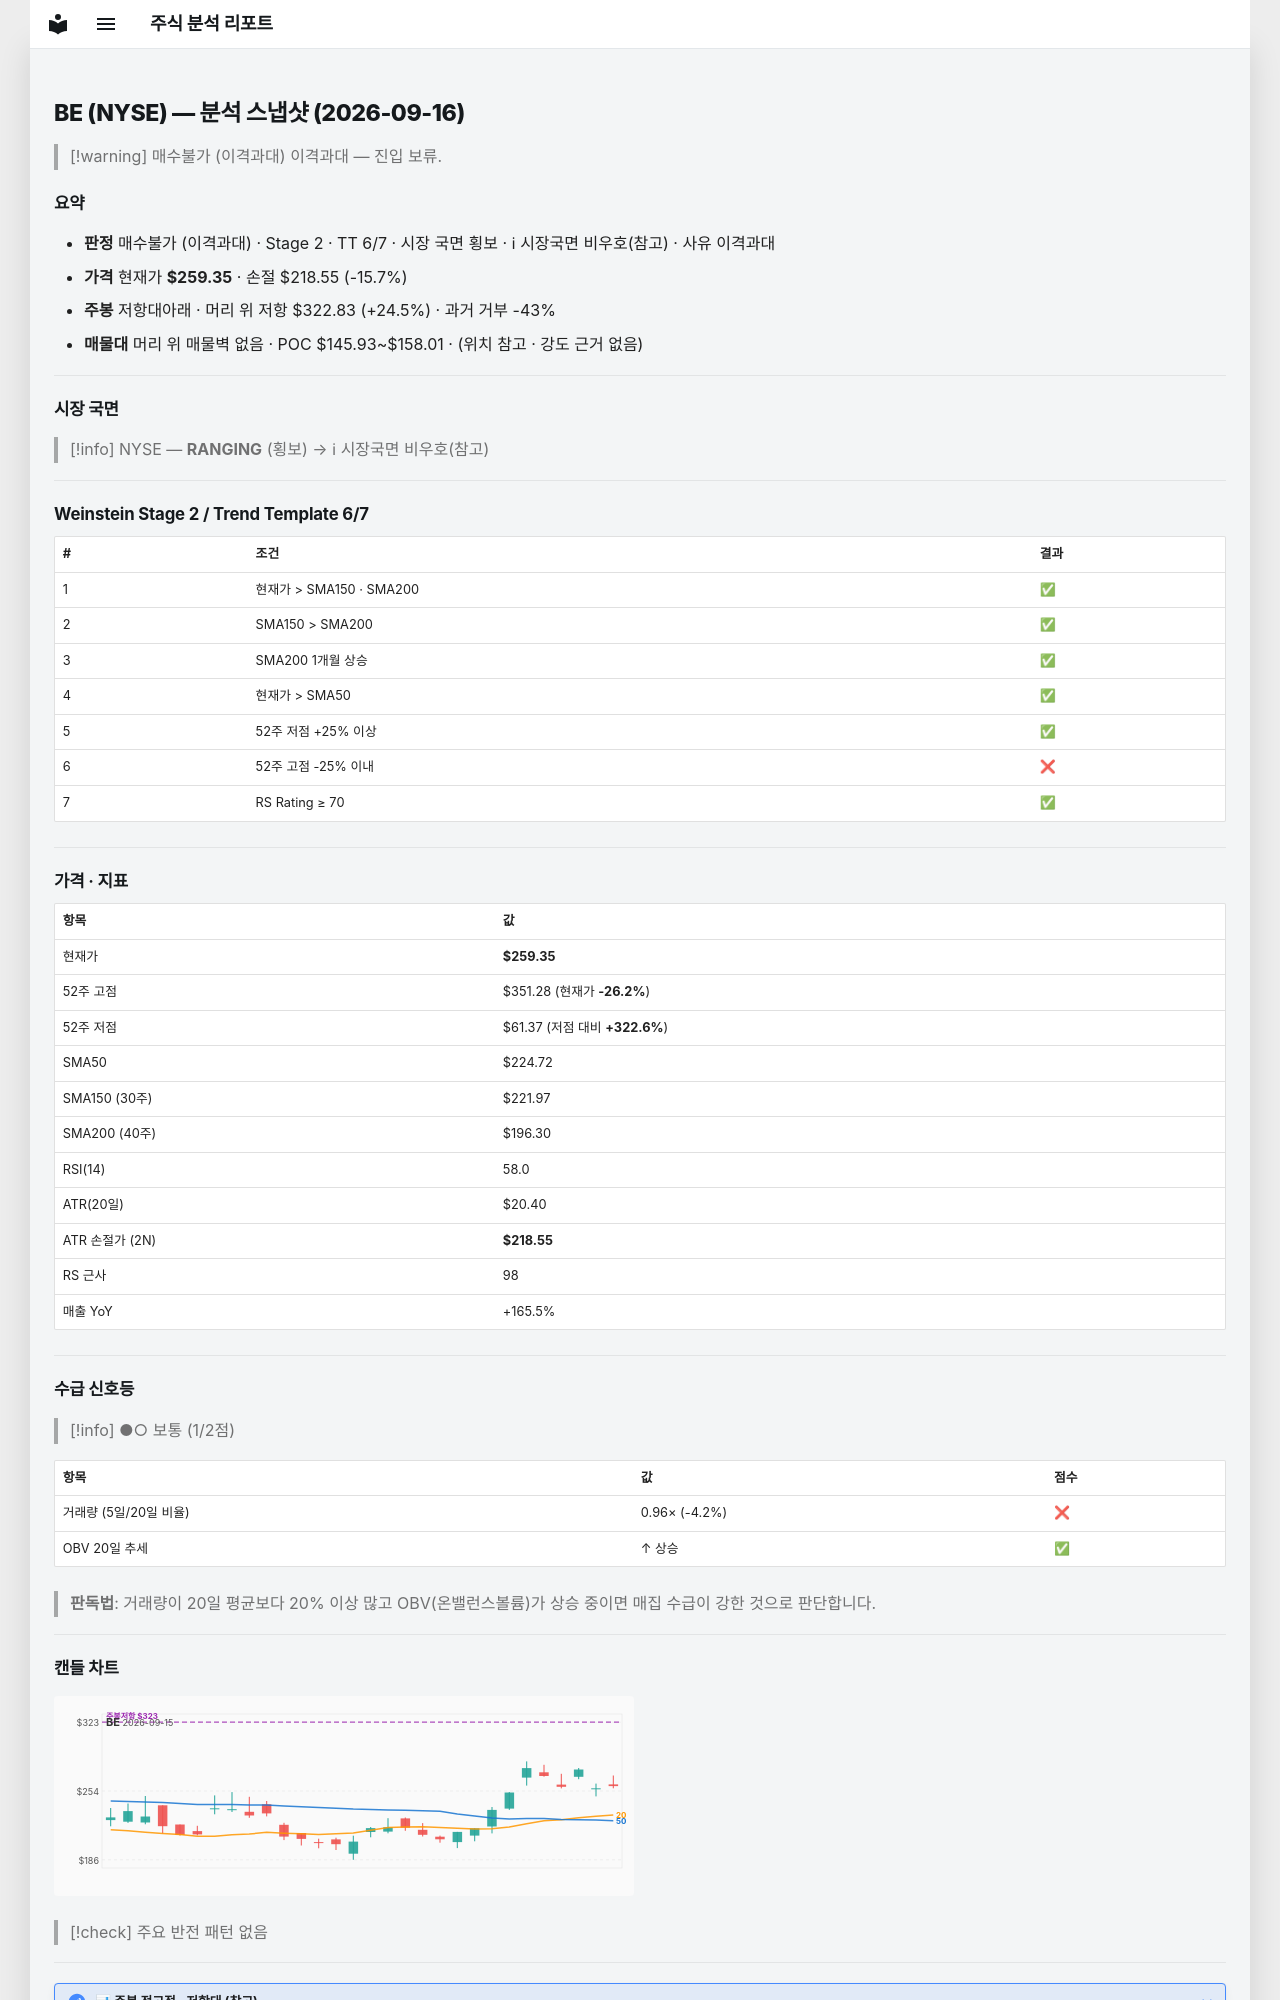

repository: soloandco/stock-reports · page: snapshots/BE-2026-09-16/index.html · generator: mkdocs

---
type: analysis-snapshot
title: BE 분석 스냅샷
ticker: BE
market: NYSE
created: 2026-09-16
updated: 2026-09-16
bar-date: 2026-09-15
verdict: 매수불가
verdict-reason: 이격과대
real-rr: 1.56
sma50-gap-pct: 15.4
weekly-position: 저항대아래
weekly-overhead-price: 322.83
weekly-overhead-pct: 24.5
stage: 2
trend-template-score: 6
tt-max: 7
price: 259.3500061035156
stop-price: 218.54958634088644
market-regime: RANGING
supply-demand-score: 1/2
supply-demand-label: 보통
status: tracking
tags:
  - stock-agent
  - watchlist
  - BE
  - analysis
related:
  - "[[analysis-template]]"
---

# BE (NYSE) — 분석 스냅샷 (2026-09-16)

> [!warning] 매수불가 (이격과대)
> 이격과대 — 진입 보류.

## 요약

- **판정** 매수불가 (이격과대) · Stage 2 · TT 6/7 · 시장 국면 횡보 · ℹ 시장국면 비우호(참고) · 사유 이격과대
- **가격** 현재가 **$259.35** · 손절 $218.55 (-15.7%)
- **주봉** 저항대아래 · 머리 위 저항 $322.83 (+24.5%) · 과거 거부 -43%
- **매물대** 머리 위 매물벽 없음 · POC $145.93~$158.01 · (위치 참고 · 강도 근거 없음)

---

## 시장 국면

> [!info] NYSE — **RANGING** (횡보) → ℹ 시장국면 비우호(참고)

---

## Weinstein Stage 2 / Trend Template 6/7

| # | 조건 | 결과 |
|---|------|------|
| 1 | 현재가 > SMA150 · SMA200 | ✅ |
| 2 | SMA150 > SMA200 | ✅ |
| 3 | SMA200 1개월 상승 | ✅ |
| 4 | 현재가 > SMA50 | ✅ |
| 5 | 52주 저점 +25% 이상 | ✅ |
| 6 | 52주 고점 -25% 이내 | ❌ |
| 7 | RS Rating ≥ 70 | ✅ |

---

## 가격 · 지표

| 항목 | 값 |
|------|---|
| 현재가 | **$259.35** |
| 52주 고점 | $351.28 (현재가 **-26.2%**) |
| 52주 저점 | $61.37 (저점 대비 **+322.6%**) |
| SMA50 | $224.72 |
| SMA150 (30주) | $221.97 |
| SMA200 (40주) | $196.30 |
| RSI(14) | 58.0 |
| ATR(20일) | $20.40 |
| ATR 손절가 (2N) | **$218.55** |
| RS 근사 | 98 |
| 매출 YoY | +165.5% |

---
## 수급 신호등

> [!info] ●○ 보통 (1/2점)

| 항목 | 값 | 점수 |
|------|------|------|
| 거래량 (5일/20일 비율) | 0.96× (-4.2%) | ❌ |
| OBV 20일 추세 | ↑ 상승 | ✅ |

> **판독법**: 거래량이 20일 평균보다 20% 이상 많고 OBV(온밸런스볼륨)가 상승 중이면 매집 수급이 강한 것으로 판단합니다.

---
